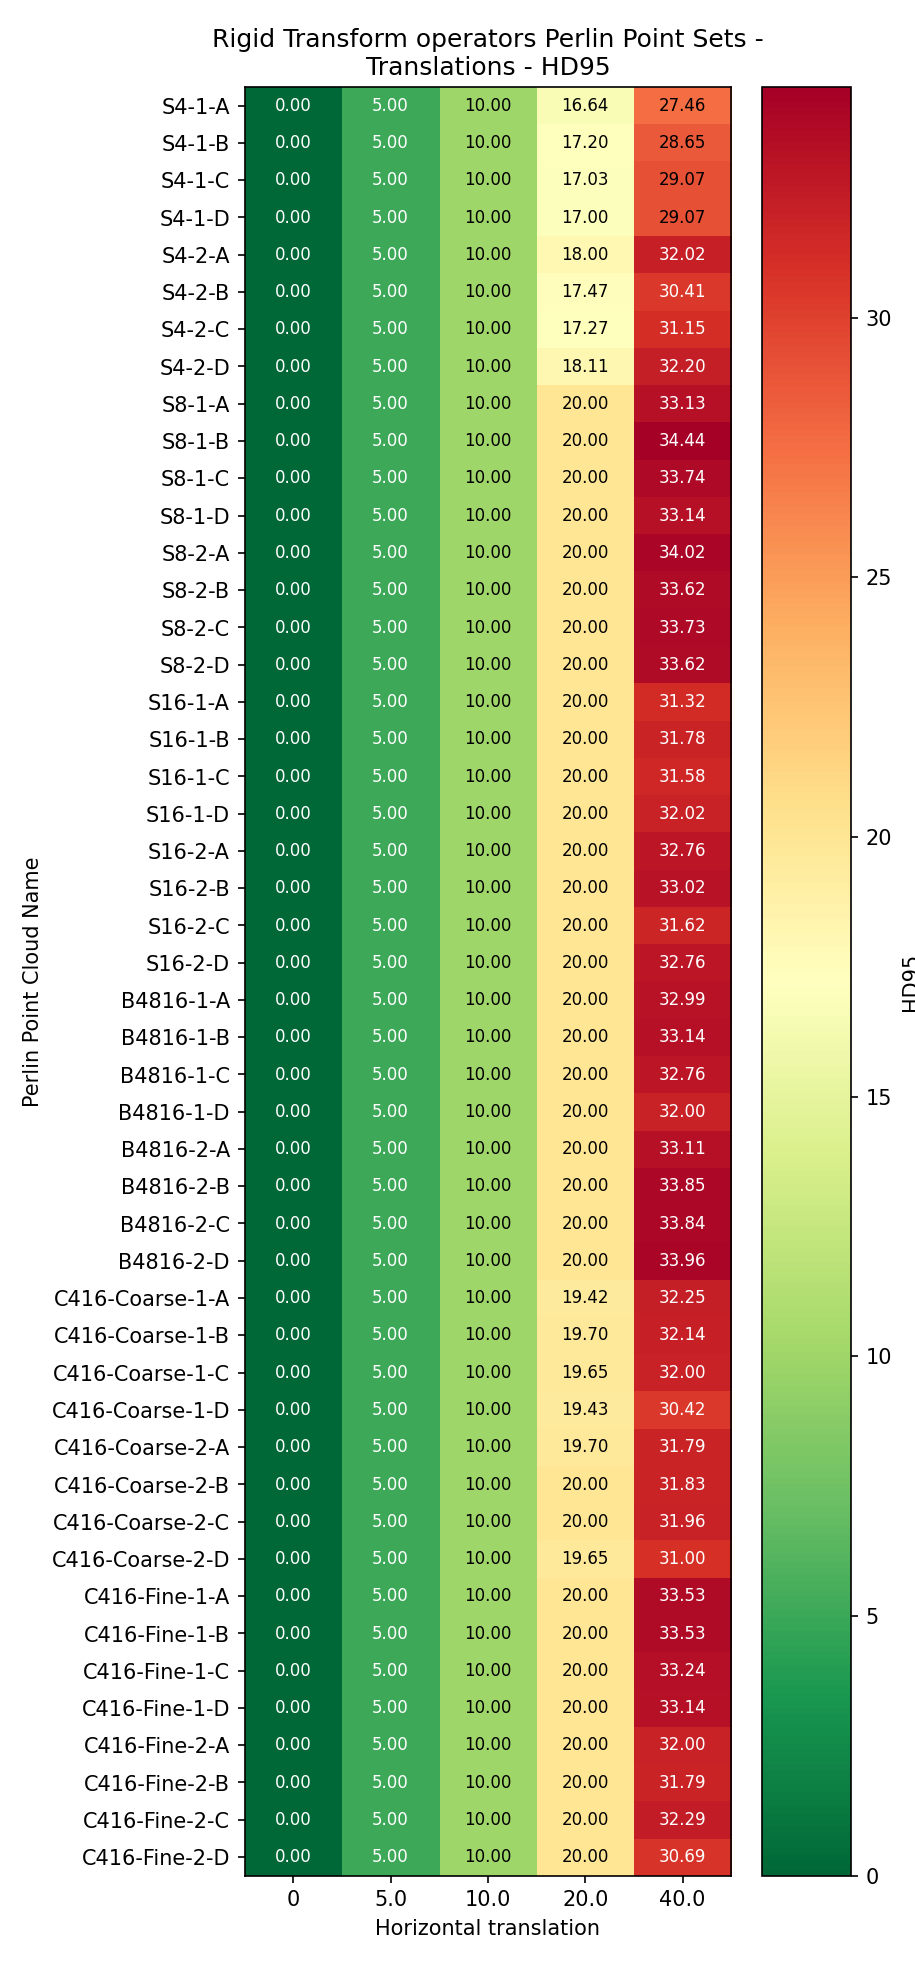

Values plotted in this chart, from the file beside it:
Perlin Point Cloud Name, 0, 5.0, 10.0, 20.0, 40.0
S4-1-A, 0.0, 5.0, 10.0, 16.64, 27.46
S4-1-B, 0.0, 5.0, 10.0, 17.2, 28.65
S4-1-C, 0.0, 5.0, 10.0, 17.03, 29.07
S4-1-D, 0.0, 5.0, 10.0, 17.0, 29.07
S4-2-A, 0.0, 5.0, 10.0, 18.0, 32.02
S4-2-B, 0.0, 5.0, 10.0, 17.47, 30.41
S4-2-C, 0.0, 5.0, 10.0, 17.27, 31.15
S4-2-D, 0.0, 5.0, 10.0, 18.11, 32.2
S8-1-A, 0.0, 5.0, 10.0, 20.0, 33.13
S8-1-B, 0.0, 5.0, 10.0, 20.0, 34.44
S8-1-C, 0.0, 5.0, 10.0, 20.0, 33.74
S8-1-D, 0.0, 5.0, 10.0, 20.0, 33.14
S8-2-A, 0.0, 5.0, 10.0, 20.0, 34.02
S8-2-B, 0.0, 5.0, 10.0, 20.0, 33.62
S8-2-C, 0.0, 5.0, 10.0, 20.0, 33.73
S8-2-D, 0.0, 5.0, 10.0, 20.0, 33.62
S16-1-A, 0.0, 5.0, 10.0, 20.0, 31.32
S16-1-B, 0.0, 5.0, 10.0, 20.0, 31.78
S16-1-C, 0.0, 5.0, 10.0, 20.0, 31.58
S16-1-D, 0.0, 5.0, 10.0, 20.0, 32.02
S16-2-A, 0.0, 5.0, 10.0, 20.0, 32.76
S16-2-B, 0.0, 5.0, 10.0, 20.0, 33.02
S16-2-C, 0.0, 5.0, 10.0, 20.0, 31.62
S16-2-D, 0.0, 5.0, 10.0, 20.0, 32.76
B4816-1-A, 0.0, 5.0, 10.0, 20.0, 32.99
B4816-1-B, 0.0, 5.0, 10.0, 20.0, 33.14
B4816-1-C, 0.0, 5.0, 10.0, 20.0, 32.76
B4816-1-D, 0.0, 5.0, 10.0, 20.0, 32
B4816-2-A, 0.0, 5.0, 10.0, 20.0, 33.11
B4816-2-B, 0.0, 5.0, 10.0, 20.0, 33.85
B4816-2-C, 0.0, 5.0, 10.0, 20.0, 33.84
B4816-2-D, 0.0, 5.0, 10.0, 20.0, 33.96
C416-Coarse-1-A, 0.0, 5.0, 10.0, 19.42, 32.25
C416-Coarse-1-B, 0.0, 5.0, 10.0, 19.7, 32.14
C416-Coarse-1-C, 0.0, 5.0, 10.0, 19.65, 32
C416-Coarse-1-D, 0.0, 5.0, 10.0, 19.43, 30.42
C416-Coarse-2-A, 0.0, 5.0, 10.0, 19.7, 31.79
C416-Coarse-2-B, 0.0, 5.0, 10.0, 20.0, 31.83
C416-Coarse-2-C, 0.0, 5.0, 10.0, 20.0, 31.96
C416-Coarse-2-D, 0.0, 5.0, 10.0, 19.65, 31
C416-Fine-1-A, 0.0, 5.0, 10.0, 20.0, 33.53
C416-Fine-1-B, 0.0, 5.0, 10.0, 20.0, 33.53
C416-Fine-1-C, 0.0, 5.0, 10.0, 20.0, 33.24
C416-Fine-1-D, 0.0, 5.0, 10.0, 20.0, 33.14
C416-Fine-2-A, 0.0, 5.0, 10.0, 20.0, 32
C416-Fine-2-B, 0.0, 5.0, 10.0, 20.0, 31.79
C416-Fine-2-C, 0.0, 5.0, 10.0, 20.0, 32.29
C416-Fine-2-D, 0.0, 5.0, 10.0, 20.0, 30.69
